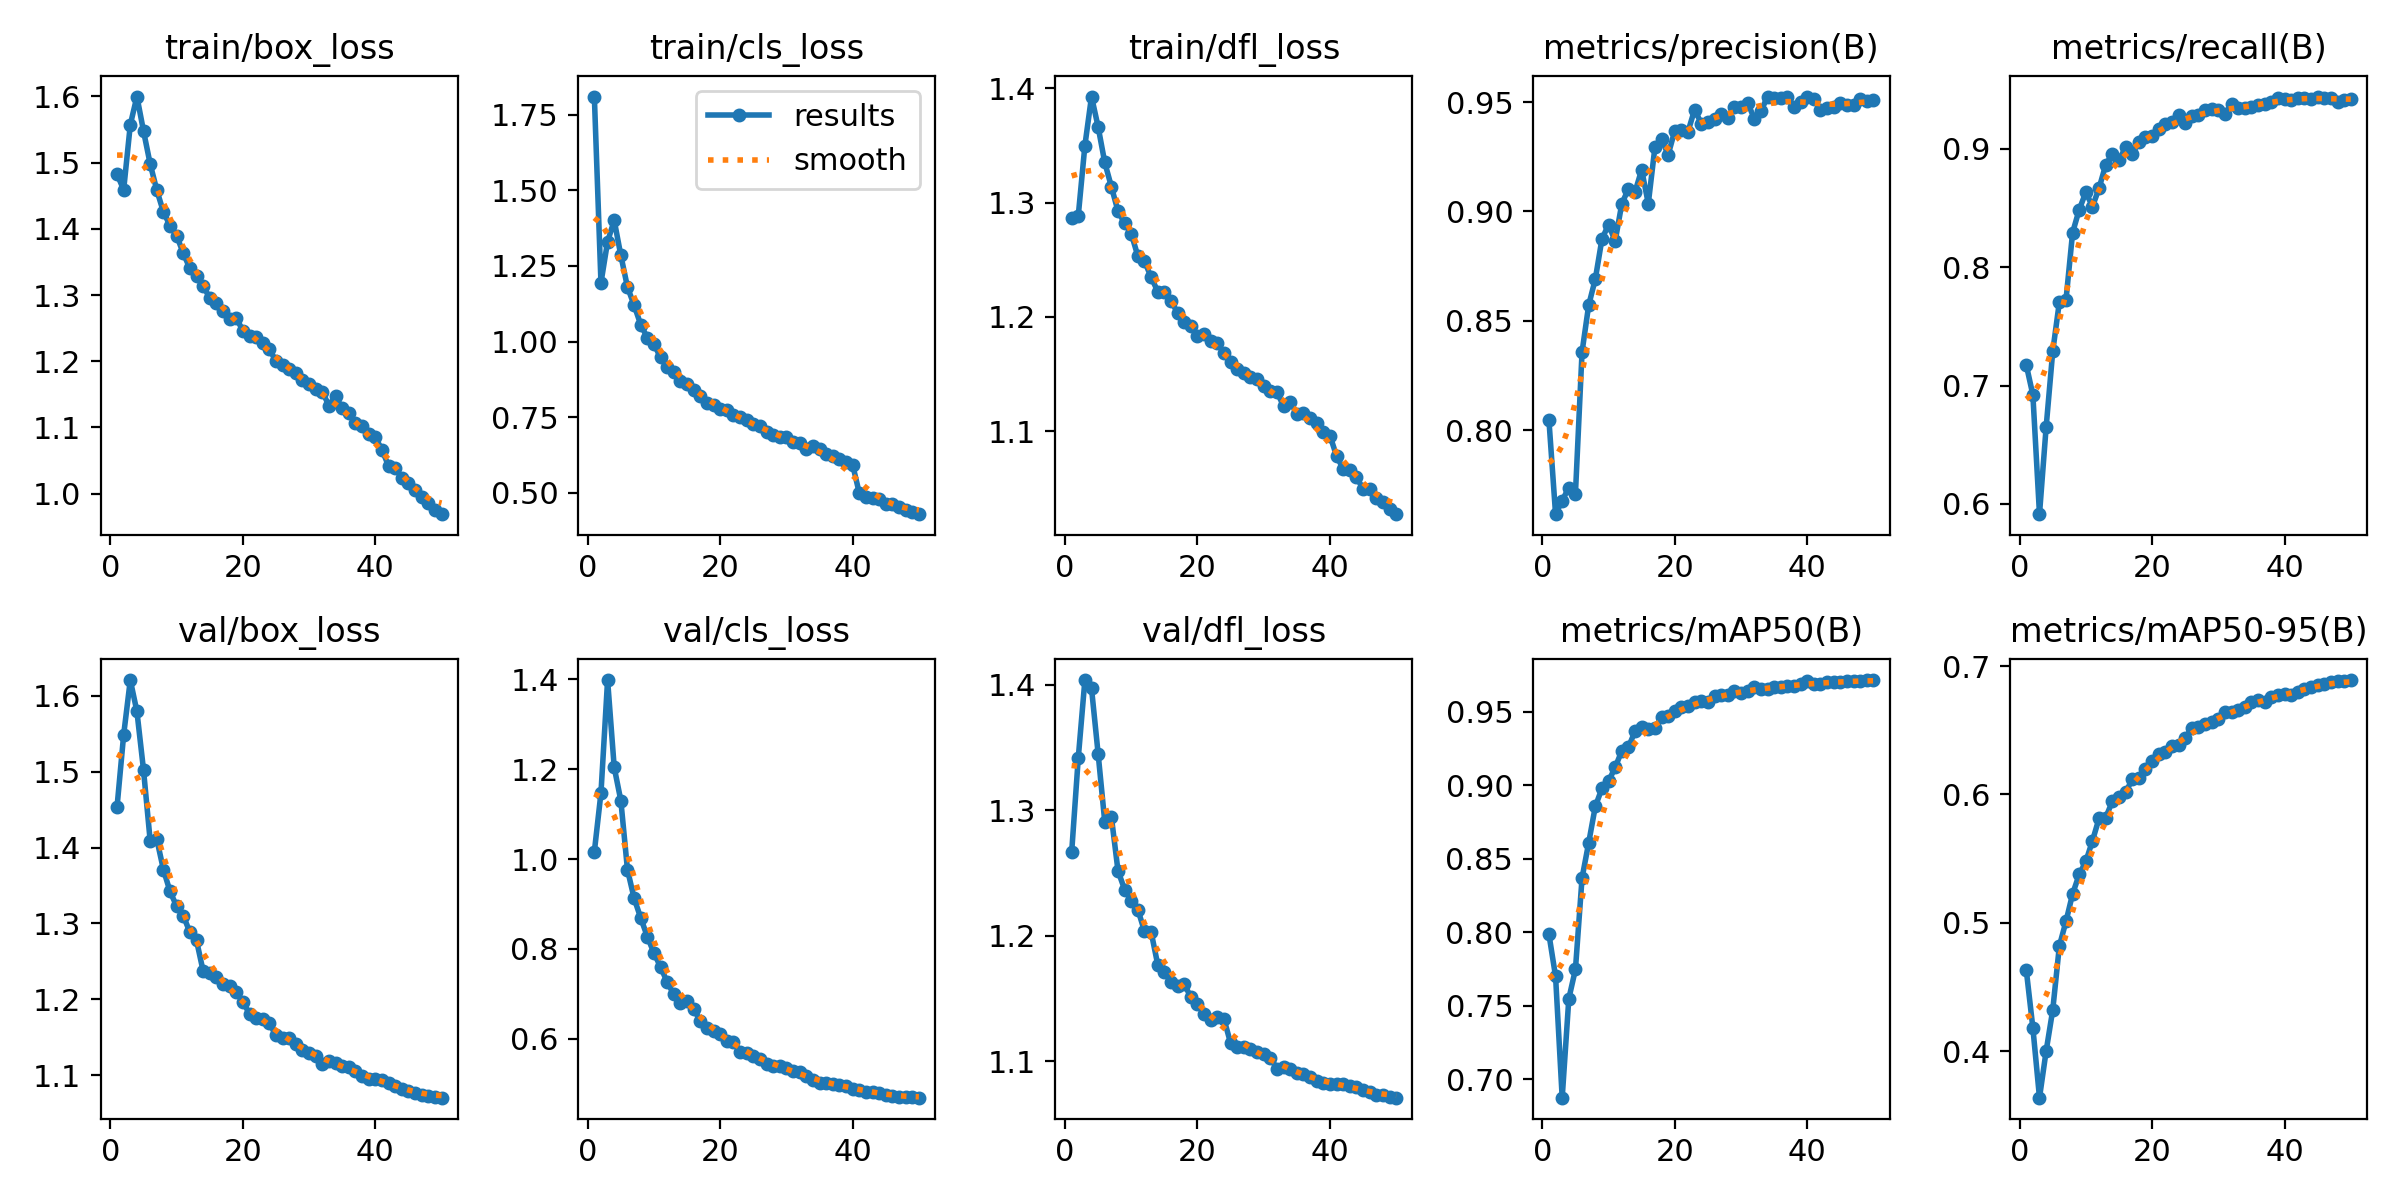

The data file committed next to this chart (first rows):
epoch, time, train/box_loss, train/cls_loss, train/dfl_loss, metrics/precision(B), metrics/recall(B), metrics/mAP50(B), metrics/mAP50-95(B), val/box_loss, val/cls_loss, val/dfl_loss, lr/pg0, lr/pg1, lr/pg2
1, 187.9, 1.482, 1.81, 1.286, 0.8046, 0.7175, 0.7986, 0.4633, 1.454, 1.016, 1.266, 0.00333, 0.00333, 0.00333
2, 366.8, 1.459, 1.194, 1.288, 0.7617, 0.6921, 0.77, 0.418, 1.549, 1.147, 1.342, 0.006531, 0.006531, 0.006531
3, 543.9, 1.557, 1.331, 1.35, 0.768, 0.5914, 0.6875, 0.3637, 1.621, 1.398, 1.404, 0.009601, 0.009601, 0.009601
4, 719.2, 1.6, 1.401, 1.393, 0.7738, 0.6646, 0.7548, 0.3999, 1.58, 1.204, 1.397, 0.009406, 0.009406, 0.009406
5, 897.6, 1.548, 1.285, 1.366, 0.7711, 0.7288, 0.7748, 0.432, 1.502, 1.13, 1.345, 0.009208, 0.009208, 0.009208
6, 1075, 1.498, 1.18, 1.335, 0.8359, 0.7706, 0.8369, 0.4819, 1.409, 0.9765, 1.291, 0.00901, 0.00901, 0.00901
7, 1250, 1.458, 1.121, 1.314, 0.8572, 0.7723, 0.8608, 0.501, 1.411, 0.9131, 1.295, 0.008812, 0.008812, 0.008812
8, 1424, 1.426, 1.056, 1.292, 0.8691, 0.8292, 0.8855, 0.5224, 1.371, 0.8691, 1.252, 0.008614, 0.008614, 0.008614
9, 1599, 1.405, 1.012, 1.282, 0.8874, 0.8486, 0.8977, 0.5377, 1.342, 0.8275, 1.237, 0.008416, 0.008416, 0.008416
10, 1773, 1.39, 0.991, 1.273, 0.894, 0.8633, 0.9027, 0.5477, 1.323, 0.791, 1.228, 0.008218, 0.008218, 0.008218
11, 1949, 1.363, 0.9475, 1.253, 0.8865, 0.8511, 0.9121, 0.5638, 1.31, 0.7598, 1.221, 0.00802, 0.00802, 0.00802
12, 2123, 1.34, 0.9156, 1.249, 0.9035, 0.8668, 0.9233, 0.5815, 1.289, 0.7263, 1.203, 0.007822, 0.007822, 0.007822
13, 2298, 1.329, 0.9, 1.235, 0.9103, 0.8865, 0.9258, 0.5819, 1.278, 0.699, 1.203, 0.007624, 0.007624, 0.007624
14, 2474, 1.313, 0.8696, 1.222, 0.909, 0.8957, 0.9365, 0.5947, 1.237, 0.6807, 1.177, 0.007426, 0.007426, 0.007426
15, 2648, 1.296, 0.86, 1.222, 0.919, 0.8903, 0.9396, 0.5979, 1.234, 0.6838, 1.171, 0.007228, 0.007228, 0.007228
16, 2822, 1.288, 0.8386, 1.214, 0.9036, 0.9012, 0.9382, 0.6015, 1.23, 0.666, 1.163, 0.00703, 0.00703, 0.00703
17, 3001, 1.276, 0.8202, 1.203, 0.9293, 0.8953, 0.9388, 0.6118, 1.22, 0.6401, 1.159, 0.006832, 0.006832, 0.006832
18, 3177, 1.264, 0.7985, 1.195, 0.9331, 0.9061, 0.9461, 0.6126, 1.217, 0.6243, 1.161, 0.006634, 0.006634, 0.006634
19, 3351, 1.265, 0.7903, 1.192, 0.9259, 0.91, 0.9471, 0.62, 1.209, 0.6174, 1.151, 0.006436, 0.006436, 0.006436
20, 3524, 1.246, 0.7756, 1.183, 0.9369, 0.9106, 0.9501, 0.6259, 1.197, 0.6108, 1.145, 0.006238, 0.006238, 0.006238
21, 3699, 1.238, 0.7745, 1.185, 0.9372, 0.9165, 0.9529, 0.6314, 1.181, 0.5955, 1.138, 0.00604, 0.00604, 0.00604
22, 3875, 1.237, 0.7561, 1.179, 0.9365, 0.9206, 0.954, 0.6333, 1.175, 0.5928, 1.133, 0.005842, 0.005842, 0.005842
23, 4048, 1.227, 0.7491, 1.177, 0.9466, 0.9222, 0.9567, 0.6375, 1.174, 0.5717, 1.135, 0.005644, 0.005644, 0.005644
24, 4222, 1.218, 0.7396, 1.168, 0.9402, 0.9281, 0.957, 0.6385, 1.169, 0.5685, 1.133, 0.005446, 0.005446, 0.005446
25, 4396, 1.2, 0.7281, 1.16, 0.9409, 0.9221, 0.9566, 0.6443, 1.152, 0.5614, 1.114, 0.005248, 0.005248, 0.005248
26, 4573, 1.194, 0.7195, 1.154, 0.9422, 0.9277, 0.9605, 0.6514, 1.149, 0.5555, 1.111, 0.00505, 0.00505, 0.00505
27, 4739, 1.188, 0.7009, 1.151, 0.9443, 0.9286, 0.9615, 0.6524, 1.148, 0.5442, 1.111, 0.004852, 0.004852, 0.004852
28, 4904, 1.182, 0.6907, 1.147, 0.9429, 0.9329, 0.9615, 0.655, 1.141, 0.5399, 1.109, 0.004654, 0.004654, 0.004654
29, 5072, 1.172, 0.6852, 1.145, 0.9477, 0.9339, 0.9641, 0.6565, 1.133, 0.54, 1.107, 0.004456, 0.004456, 0.004456
30, 5249, 1.166, 0.6847, 1.139, 0.9477, 0.9326, 0.9627, 0.6591, 1.13, 0.5348, 1.106, 0.004258, 0.004258, 0.004258
31, 5423, 1.158, 0.6671, 1.135, 0.9497, 0.9297, 0.9639, 0.664, 1.126, 0.528, 1.103, 0.00406, 0.00406, 0.00406
32, 5597, 1.154, 0.664, 1.134, 0.9425, 0.9375, 0.9664, 0.6644, 1.115, 0.5255, 1.094, 0.003862, 0.003862, 0.003862
33, 5769, 1.133, 0.6446, 1.122, 0.9457, 0.9347, 0.9654, 0.6654, 1.119, 0.5169, 1.095, 0.003664, 0.003664, 0.003664
34, 5941, 1.147, 0.6552, 1.126, 0.9525, 0.9341, 0.9656, 0.6679, 1.116, 0.5078, 1.094, 0.003466, 0.003466, 0.003466
35, 6114, 1.129, 0.6434, 1.115, 0.952, 0.9352, 0.9664, 0.6722, 1.112, 0.501, 1.09, 0.003268, 0.003268, 0.003268
36, 6287, 1.122, 0.6294, 1.116, 0.9517, 0.9366, 0.9669, 0.6738, 1.111, 0.5023, 1.089, 0.00307, 0.00307, 0.00307
37, 6459, 1.107, 0.6211, 1.112, 0.9524, 0.9377, 0.9674, 0.6721, 1.106, 0.4986, 1.087, 0.002872, 0.002872, 0.002872
38, 6632, 1.102, 0.6102, 1.107, 0.9476, 0.9391, 0.9671, 0.6757, 1.099, 0.4966, 1.084, 0.002674, 0.002674, 0.002674
39, 6805, 1.091, 0.6027, 1.099, 0.9499, 0.9428, 0.9685, 0.6772, 1.095, 0.4956, 1.082, 0.002476, 0.002476, 0.002476
40, 6977, 1.085, 0.5924, 1.096, 0.9524, 0.9419, 0.9705, 0.6785, 1.095, 0.4895, 1.082, 0.002278, 0.002278, 0.002278
41, 7167, 1.066, 0.4994, 1.078, 0.9513, 0.9414, 0.9689, 0.6776, 1.094, 0.4866, 1.082, 0.00208, 0.00208, 0.00208
42, 7337, 1.042, 0.4856, 1.067, 0.9466, 0.943, 0.9686, 0.6797, 1.089, 0.4825, 1.082, 0.001882, 0.001882, 0.001882
43, 7508, 1.039, 0.4817, 1.066, 0.9473, 0.9433, 0.9698, 0.682, 1.085, 0.4814, 1.08, 0.001684, 0.001684, 0.001684
44, 7678, 1.024, 0.4785, 1.06, 0.9477, 0.9421, 0.9699, 0.6838, 1.081, 0.4787, 1.079, 0.001486, 0.001486, 0.001486
45, 7849, 1.017, 0.4627, 1.05, 0.9493, 0.9441, 0.97, 0.6849, 1.08, 0.4753, 1.077, 0.001288, 0.001288, 0.001288
46, 8019, 1.005, 0.4618, 1.05, 0.9488, 0.9431, 0.9708, 0.6862, 1.076, 0.4735, 1.075, 0.00109, 0.00109, 0.00109
47, 8188, 0.9948, 0.4514, 1.042, 0.9486, 0.943, 0.9704, 0.6872, 1.075, 0.4715, 1.073, 0.000892, 0.000892, 0.000892
48, 8358, 0.9864, 0.4437, 1.038, 0.9512, 0.9399, 0.9708, 0.688, 1.073, 0.4705, 1.073, 0.000694, 0.000694, 0.000694
49, 8527, 0.9749, 0.4355, 1.032, 0.9506, 0.9416, 0.9712, 0.6881, 1.071, 0.4697, 1.071, 0.000496, 0.000496, 0.000496
50, 8697, 0.9689, 0.4292, 1.027, 0.9508, 0.9421, 0.9714, 0.6891, 1.07, 0.4692, 1.071, 0.000298, 0.000298, 0.000298
